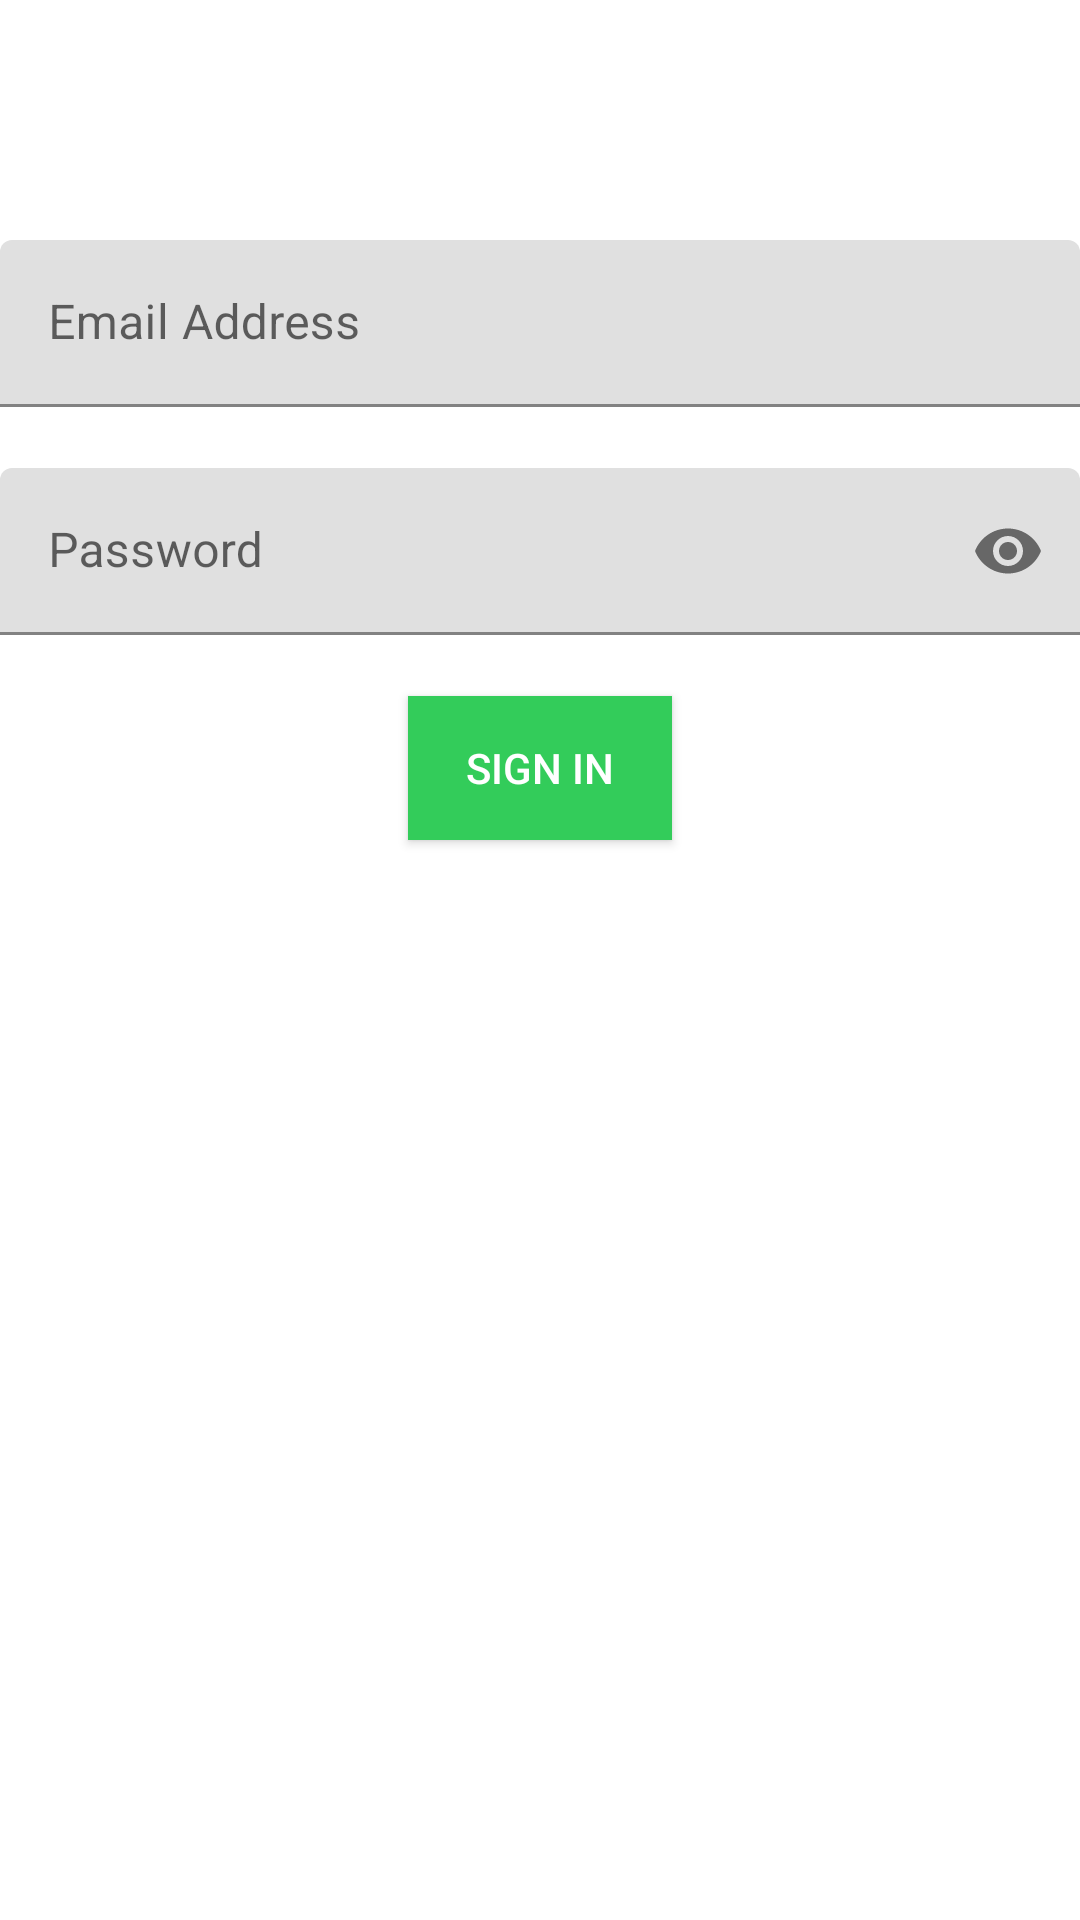

Here is an Android app screen rendered from its layout file. Give the layout XML and the strings, colors and styles it references.
<!-- AndroidManifest.xml: application theme AppTheme -->
<!-- res/layout/activity_login.xml -->
<?xml version="1.0" encoding="utf-8"?>
<RelativeLayout xmlns:android="http://schemas.android.com/apk/res/android"
    xmlns:app="http://schemas.android.com/apk/res-auto"
    xmlns:tools="http://schemas.android.com/tools"
    android:layout_width="match_parent"
    android:layout_height="match_parent"
    tools:context="com.example.mygrocery.LoginActivity">

    <com.google.android.material.textfield.TextInputLayout
        android:id="@+id/sign_in_txt_layout_1"
        android:layout_width="match_parent"
        android:layout_height="wrap_content"
        android:layout_marginTop="80dp"
        app:errorEnabled="true"
        >
        <com.google.android.material.textfield.TextInputEditText
            android:id="@+id/sign_in_txt_edit_txt_email"
            android:layout_width="match_parent"
            android:layout_height="wrap_content"
            android:hint="@string/Email_Address"

            />
    </com.google.android.material.textfield.TextInputLayout>
    <com.google.android.material.textfield.TextInputLayout
        android:id="@+id/sign_in_txt_layout_2"
        android:layout_below="@id/sign_in_txt_layout_1"
        android:layout_width="match_parent"
        android:layout_height="wrap_content"
        app:errorEnabled="true"
        app:passwordToggleEnabled="true"
        >
        <com.google.android.material.textfield.TextInputEditText
            android:id="@+id/sign_in_txt_edit_txt_password"
            android:layout_width="match_parent"
            android:layout_height="wrap_content"
            android:hint="@string/Password"
            android:inputType="textPassword"
            />
    </com.google.android.material.textfield.TextInputLayout>
    <Button
        android:id="@+id/sign_in_btn_SignIn"
        android:onClick="signIn"
        android:layout_below="@id/sign_in_txt_layout_2"
        android:layout_width="wrap_content"
        android:layout_height="wrap_content"
        android:layout_centerHorizontal="true"
        android:text="@string/Sign_In"
        android:background="@color/Green"
        android:textColor="@color/White"
        />
</RelativeLayout>
<!-- resources referenced by this layout -->
<resources>
  <color name="Green">#33cc5a</color>
  <color name="White">#fff</color>
  <string name="Email_Address">Email Address</string>
  <string name="Password">Password</string>
  <string name="Sign_In">Sign In</string>
  <style name="AppTheme" parent="Theme.MaterialComponents.Light.DarkActionBar">
          
          <item name="windowNoTitle">true</item>
          <item name="colorPrimary">@color/colorPrimary</item>
          <item name="colorPrimaryDark">@color/colorPrimaryDark</item>
          <item name="colorAccent">@color/colorAccent</item>
      </style>
  <color name="colorPrimary">#008577</color>
  <color name="colorPrimaryDark">#00574B</color>
  <color name="colorAccent">#D81B60</color>
</resources>
